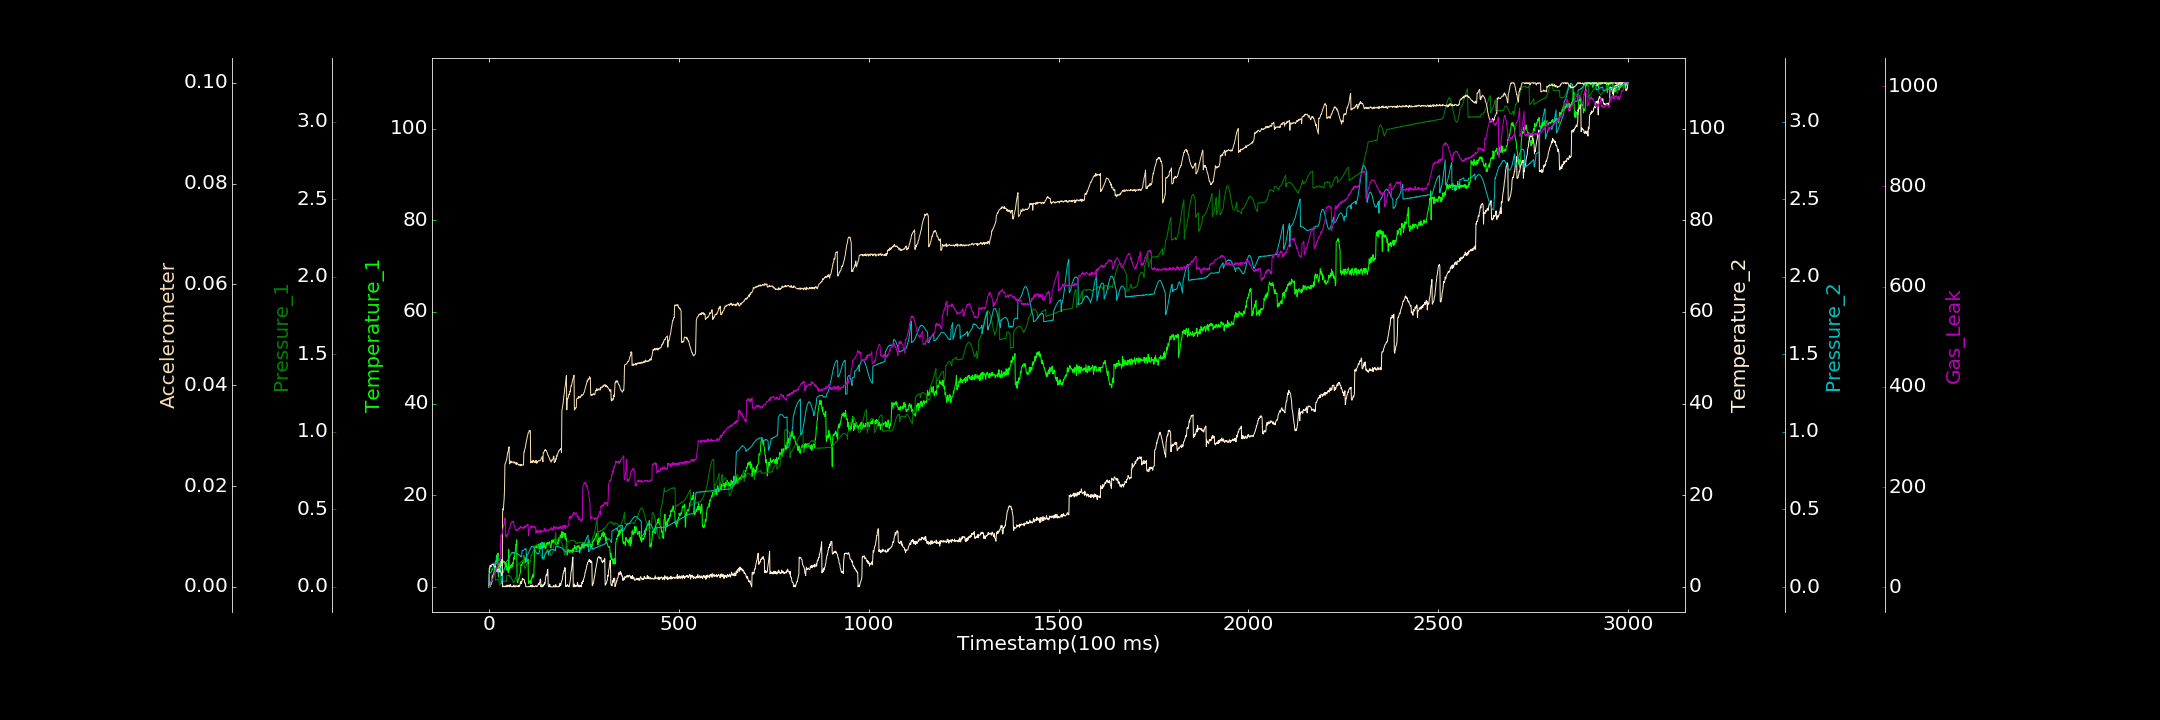

Source data for this figure (header and first rows):
0.000000000, 0.000000000, 0.000000000, 0.000000000, 0.001693112, 0.000000000, 1.075930944
1, 0.000000000, 0.115, 4.048, 0.08877, 0.0003613, 1.071
2, 0.000000000, 0.1192, 4.214, 0.08964, 0.000531, 0.8307
3, 1.108, 0.1184, 4.657, 0.09146, 0.0005235, 6.205
4, 0.000000000, 0.119, 4.608, 0.09318, 0.0007245, 7.299
5, 0.8179, 0.116, 4.315, 0.09515, 0.0006574, 9.631
6, 0.6929, 0.1169, 4.495, 0.09893, 0.0007398, 12.39
7, 0.5417, 0.1135, 4.714, 0.1046, 0.000867, 10.86
8, 2.173, 0.1135, 4.901, 0.1109, 0.001094, 14.8
9, 2.558, 0.1107, 4.953, 0.1115, 0.001184, 14.29
10, 2.461, 0.1079, 4.871, 0.1188, 0.002162, 16.77
11, 2.558, 0.1051, 4.979, 0.1274, 0.002071, 18
12, 2.829, 0.1025, 4.68, 0.1319, 0.002463, 23.07
13, 3.272, 0.09752, 4.938, 0.1358, 0.00272, 23.65
14, 2.789, 0.09403, 4.702, 0.1431, 0.002522, 28.9
15, 4.108, 0.0882, 4.354, 0.1516, 0.002853, 28.27
16, 4.62, 0.08541, 4.343, 0.1561, 0.002847, 27.9
17, 5.007, 0.04283, 4.572, 0.1622, 0.00297, 33.71
18, 5.046, 0.04274, 4.324, 0.1694, 0.002969, 31.29
19, 4.962, 0.04229, 3.451, 0.1757, 0.003384, 38.74
20, 6.938, 0.04332, 3.48, 0.1802, 0.003322, 36.68
21, 5.616, 0.04458, 3.305, 0.1865, 0.003276, 36.73
22, 6.315, 0.0463, 3.299, 0.1938, 0.00351, 41.2
23, 6.616, 0.04841, 3.817, 0.1978, 0.003575, 43.44
24, 7.364, 0.04635, 3.206, 0.08931, 0.003366, 43.06
25, 2.163, 0.04869, 3.223, 0.08935, 0.003449, 48.33
26, 4.144, 0.04844, 3.297, 0.09257, 0.00336, 46.97
27, 4.375, 0.01566, 3.721, 0.09479, 0.003275, 52.77
28, 5.223, 0.01223, 3.272, 0.1011, 0.003009, 56.97
29, 4.881, 0.01356, 4.064, 0.1051, 0.00303, 53.61
30, 4.318, 0.01712, 4.135, 0.1134, 0.003142, 58.53
31, 5.591, 0.01868, 4.551, 0.1208, 0.002911, 100.4
32, 4.952, 0.02254, 4.651, 0.02398, 0.002805, 104.2
33, 5.765, 0.0238, 5.305, 0.02624, 0.002625, 101.7
34, 5.884, 0.02757, 5.433, 0.0267, 0.0022, 105
35, 5.341, 0.03414, 6.067, 0.04802, 0.002429, 107.4
36, 5.134, 0.03562, 0.000000000, 0.08937, 0.01476, 112.8
37, 5.687, 0.03545, 0.000000000, 0.0912, 0.01552, 117.2
38, 5.487, 0.03706, 0.1372, 0.09626, 0.01525, 119.9
39, 5.358, 0.03614, 0.1354, 0.1036, 0.01653, 124.9
40, 5.35, 0.03541, 0.000000000, 0.1137, 0.0174, 124.8
41, 5.525, 0.03693, 0.1221, 0.1183, 0.01929, 131.8
42, 4.935, 0.03647, 0.1142, 0.1269, 0.02429, 138.6
43, 5.18, 0.03657, 0.000000000, 0.1414, 0.02448, 137.7
44, 4.3, 0.03547, 0.1413, 0.1593, 0.02464, 101.7
45, 5.138, 0.03392, 0.1284, 0.159, 0.02492, 103.9
46, 4.692, 0.03486, 0.3396, 0.1606, 0.02527, 103.4
47, 3.692, 0.07092, 0.000000000, 0.1658, 0.02538, 100.3
48, 4.314, 0.07211, 0.000000000, 0.1683, 0.02598, 105.8
49, 3.811, 0.07288, 0.2365, 0.1727, 0.02647, 104.5
50, 3.446, 0.07475, 0.384, 0.1759, 0.02681, 104.8
51, 3.134, 0.07415, 0.1828, 0.1814, 0.02683, 111.3
52, 8.199, 0.07215, 0.1604, 0.1845, 0.02752, 113.1
53, 4.265, 0.06894, 0.02345, 0.1884, 0.02777, 116.9
54, 3.806, 0.07207, 0.3285, 0.1946, 0.02438, 117.1
55, 4.259, 0.06784, 0.01637, 0.2018, 0.02444, 116.6
56, 4.598, 0.06813, 0.5015, 0.2043, 0.02453, 122.9
57, 4.435, 0.06421, 0.3046, 0.2071, 0.02496, 127
58, 4.114, 0.06165, 0.222, 0.2122, 0.0249, 126.8
59, 4.724, 0.05872, 0.000000000, 0.2163, 0.02463, 128.5
60, 4.905, 0.05134, 0.000000000, 0.2214, 0.02488, 130.4
... 2,939 more rows
